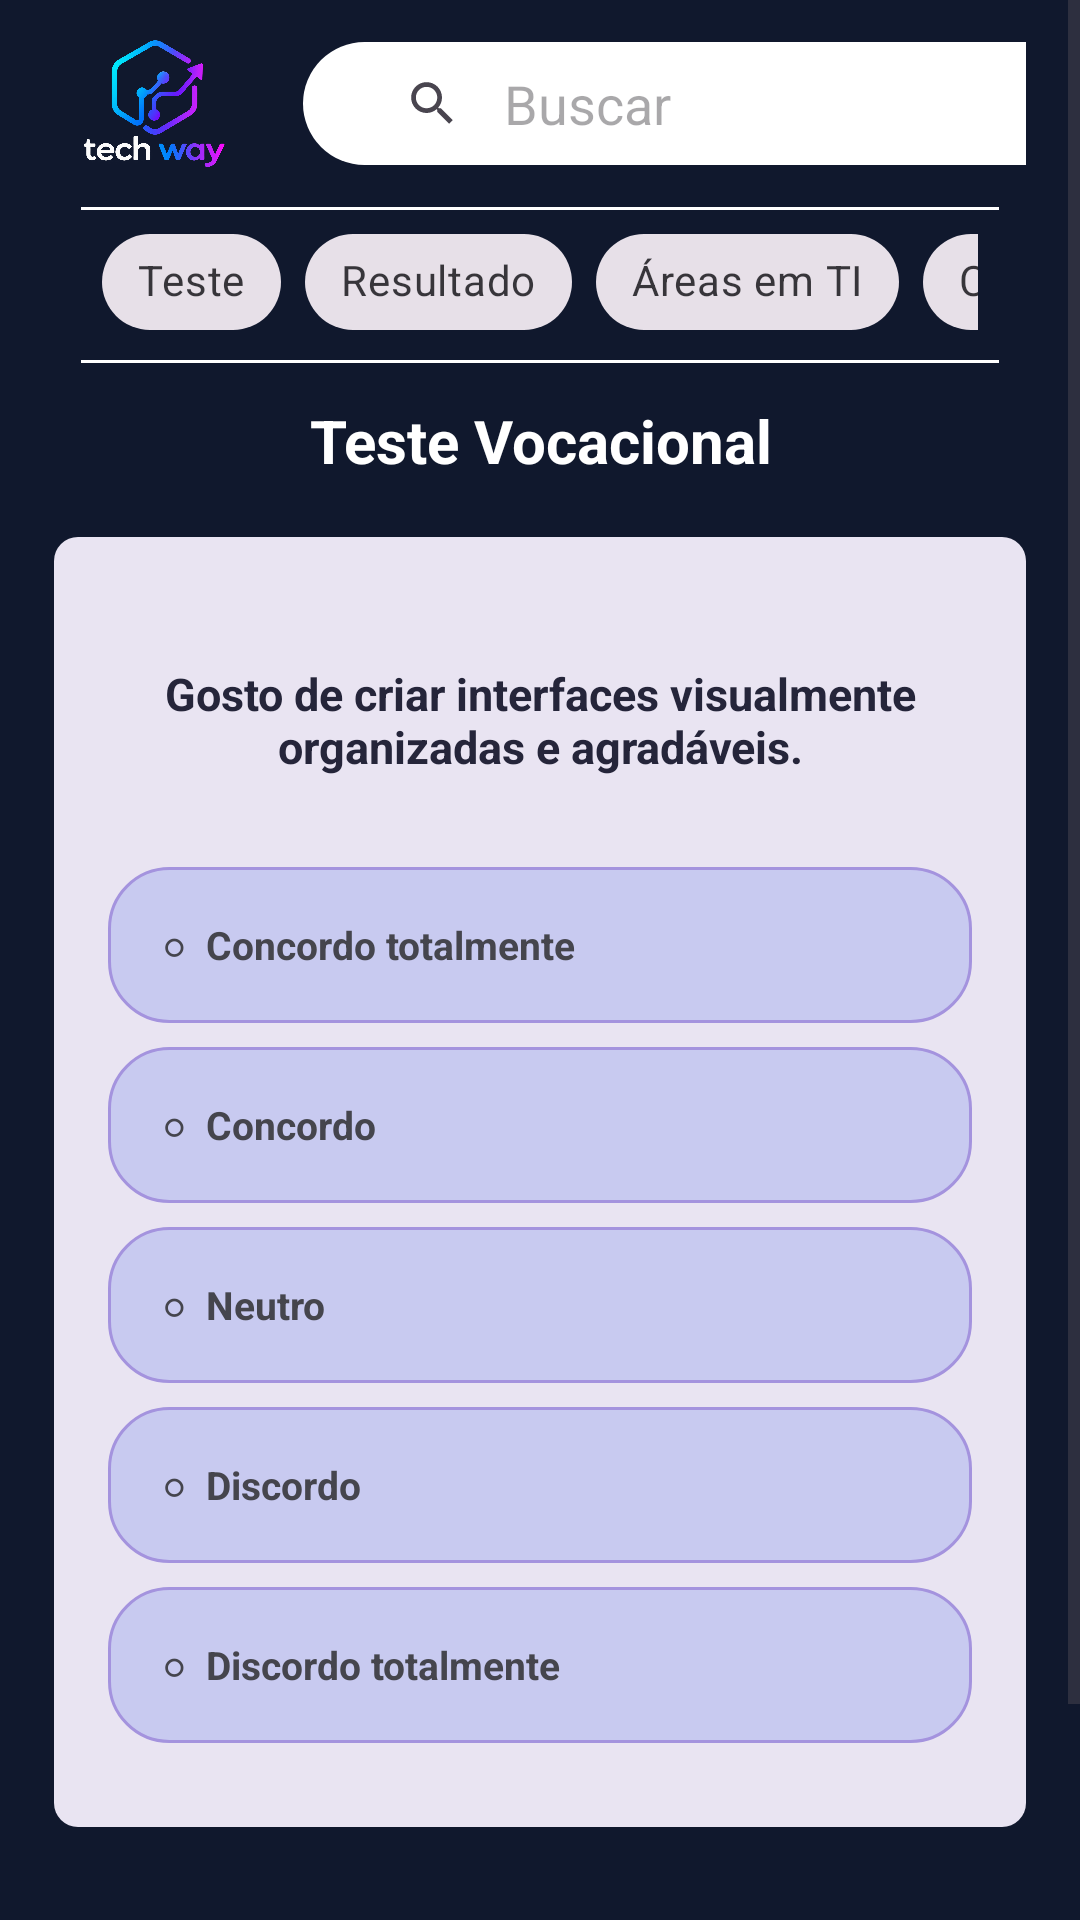

This screen was rendered from an Android layout file. Write that file and the resources it references.
<!-- AndroidManifest.xml: application theme Theme.TechWayTCC -->
<!-- res/layout/activity_main.xml -->
<?xml version="1.0" encoding="utf-8"?>
<LinearLayout xmlns:android="http://schemas.android.com/apk/res/android"
    android:layout_width="match_parent"
    android:layout_height="match_parent"
    android:orientation="vertical">

<ScrollView
    xmlns:android="http://schemas.android.com/apk/res/android"
    xmlns:app="http://schemas.android.com/apk/res-auto"
    android:layout_width="match_parent"
    android:layout_height="match_parent"
    android:background="#10182D"
    android:id="@+id/main"
    android:fillViewport="true">

    <LinearLayout
        android:layout_width="match_parent"
        android:layout_height="wrap_content"
        android:orientation="vertical"
        android:paddingStart="18dp"
        android:paddingEnd="18dp"
        android:paddingTop="12dp"
        android:paddingBottom="24dp">

        <LinearLayout
            android:layout_width="match_parent"
            android:layout_height="wrap_content"
            android:gravity="center_vertical"
            android:orientation="horizontal">

            
            <LinearLayout
                android:layout_width="49dp"
                android:layout_height="45dp"
                android:padding="11dp"
                android:orientation="horizontal"
                android:layout_marginStart="9dp"
                android:background="@drawable/logo">
            </LinearLayout>

            
            <LinearLayout
                android:id="@+id/conteiner_Barra2"
                android:layout_width="match_parent"
                android:layout_height="41dp"
                android:layout_marginLeft="25dp"
                android:orientation="horizontal">

                <androidx.appcompat.widget.SearchView
                    android:id="@+id/barra_pesquisa2"
                    android:layout_width="280dp"
                    android:layout_height="wrap_content"
                    android:background="@drawable/barra_arredondada"
                    android:gravity="center"
                    android:padding="11dp"
                    app:iconifiedByDefault="false"
                    app:queryBackground="@null"
                    app:queryHint="Buscar" />
            </LinearLayout>

        </LinearLayout>

        <View
            android:layout_width="match_parent"
            android:layout_height="1dp"
            android:layout_marginTop="12dp"
            android:layout_marginStart="9dp"
            android:layout_marginEnd="9dp"
            android:background="#FFFFFF" />

        <LinearLayout
            android:layout_width="match_parent"
            android:layout_height="wrap_content"
            android:gravity="center_vertical"
            android:orientation="horizontal">

            <HorizontalScrollView
                android:layout_width="match_parent"
                android:layout_height="wrap_content"
                android:scrollbars="none"
                android:paddingStart="16dp"
                android:paddingEnd="16dp">

                <com.google.android.material.chip.ChipGroup
                    android:layout_width="wrap_content"
                    android:layout_height="wrap_content"
                    android:orientation="horizontal">

                    <com.google.android.material.chip.Chip
                        android:id="@+id/chipTeste"
                        style="@style/Widget.MaterialComponents.Chip.Choice"
                        android:layout_width="wrap_content"
                        android:layout_height="wrap_content"
                        android:text="Teste" />

                    <com.google.android.material.chip.Chip
                        android:id="@+id/chipResultado"
                        style="@style/Widget.MaterialComponents.Chip.Choice"
                        android:layout_width="wrap_content"
                        android:layout_height="wrap_content"
                        android:text="Resultado" />

                    <com.google.android.material.chip.Chip
                        android:id="@+id/chipAreas"
                        style="@style/Widget.MaterialComponents.Chip.Choice"
                        android:layout_width="wrap_content"
                        android:layout_height="wrap_content"
                        android:text="Áreas em TI" />

                    <com.google.android.material.chip.Chip
                        android:id="@+id/chipCursos"
                        style="@style/Widget.MaterialComponents.Chip.Choice"
                        android:layout_width="wrap_content"
                        android:layout_height="wrap_content"
                        android:text="Cursos" />

                </com.google.android.material.chip.ChipGroup>
            </HorizontalScrollView>

        </LinearLayout>

        <View
            android:layout_width="match_parent"
            android:layout_height="1dp"
            android:layout_marginTop="2dp"
            android:layout_marginStart="9dp"
            android:layout_marginEnd="9dp"
            android:background="#FFFFFF" />


        
        
        

        <TextView
            android:id="@+id/txtTitulo"
            android:layout_width="match_parent"
            android:layout_height="52dp"
            android:gravity="center"
            android:text="Teste Vocacional"
            android:textColor="#FFFFFF"
            android:textStyle="bold"
            android:textSize="20sp"/>


        
        
        

        <LinearLayout
            android:id="@+id/cardPergunta"
            android:layout_width="match_parent"
            android:layout_height="430dp"
            android:layout_marginTop="6dp"
            android:orientation="vertical"
            android:paddingStart="18dp"
            android:paddingEnd="18dp"
            android:paddingTop="18dp"
            android:paddingBottom="18dp"
            android:background="@drawable/bg_vocacional_card">


            

            <TextView
                android:id="@+id/txtPergunta"
                android:layout_width="match_parent"
                android:layout_height="86dp"
                android:gravity="center"
                android:text="Gosto de criar interfaces visualmente organizadas e agradáveis."
                android:textColor="#25253A"
                android:textStyle="bold"
                android:textSize="15sp"
                android:paddingStart="8dp"
                android:paddingEnd="8dp"/>


            

            <TextView
                android:id="@+id/opcao1"
                android:layout_width="match_parent"
                android:layout_height="52dp"
                android:layout_marginTop="6dp"
                android:background="@drawable/bg_option"
                android:gravity="center_vertical"
                android:paddingStart="18dp"
                android:text="○  Concordo totalmente"
                android:textColor="#45454D"
                android:textStyle="bold"
                android:textSize="13sp"/>


            

            <TextView
                android:id="@+id/opcao2"
                android:layout_width="match_parent"
                android:layout_height="52dp"
                android:layout_marginTop="8dp"
                android:background="@drawable/bg_option"
                android:gravity="center_vertical"
                android:paddingStart="18dp"
                android:text="○  Concordo"
                android:textColor="#45454D"
                android:textStyle="bold"
                android:textSize="13sp"/>


            

            <TextView
                android:id="@+id/opcao3"
                android:layout_width="match_parent"
                android:layout_height="52dp"
                android:layout_marginTop="8dp"
                android:background="@drawable/bg_option"
                android:gravity="center_vertical"
                android:paddingStart="18dp"
                android:text="○  Neutro"
                android:textColor="#45454D"
                android:textStyle="bold"
                android:textSize="13sp"/>


            

            <TextView
                android:id="@+id/opcao4"
                android:layout_width="match_parent"
                android:layout_height="52dp"
                android:layout_marginTop="8dp"
                android:background="@drawable/bg_option"
                android:gravity="center_vertical"
                android:paddingStart="18dp"
                android:text="○  Discordo"
                android:textColor="#45454D"
                android:textStyle="bold"
                android:textSize="13sp"/>


            

            <TextView
                android:id="@+id/opcao5"
                android:layout_width="match_parent"
                android:layout_height="52dp"
                android:layout_marginTop="8dp"
                android:background="@drawable/bg_option"
                android:gravity="center_vertical"
                android:paddingStart="18dp"
                android:text="○  Discordo totalmente"
                android:textColor="#45454D"
                android:textStyle="bold"
                android:textSize="13sp"/>

        </LinearLayout>


        
        
        

        <LinearLayout
            android:layout_width="match_parent"
            android:layout_height="48dp"
            android:layout_marginTop="12dp"
            android:gravity="center_vertical"
            android:orientation="horizontal">

            <TextView
                android:id="@+id/btnAnterior"
                android:layout_width="42dp"
                android:layout_height="42dp"
                android:gravity="center"
                android:text="‹"
                android:textColor="#FFFFFF"
                android:textSize="32sp"/>


            <ProgressBar
                android:id="@+id/progresso"
                style="?android:attr/progressBarStyleHorizontal"
                android:layout_width="0dp"
                android:layout_height="8dp"
                android:layout_weight="1"
                android:layout_marginStart="8dp"
                android:layout_marginEnd="8dp"
                android:max="18"
                android:progress="1"
                android:progressTint="#7654D9"
                android:backgroundTint="#E9E4F2"/>


            <TextView
                android:id="@+id/btnProximo"
                android:layout_width="42dp"
                android:layout_height="42dp"
                android:gravity="center"
                android:text="›"
                android:textColor="#FFFFFF"
                android:textSize="32sp"/>

        </LinearLayout>


        

        <TextView
            android:id="@+id/txtNumeroPergunta"
            android:layout_width="match_parent"
            android:layout_height="28dp"
            android:gravity="center"
            android:text="1 de 18"
            android:textColor="#FFFFFF"
            android:textSize="11sp"/>

    </LinearLayout>


</ScrollView>
    <include layout="@layout/menu" />
</LinearLayout>
<!-- res/layout/menu.xml (included above) -->
<?xml version="1.0" encoding="utf-8"?>
<LinearLayout
    xmlns:android="http://schemas.android.com/apk/res/android"
    android:layout_width="match_parent"
    android:layout_height="70dp"
    android:orientation="horizontal"
    android:gravity="center"
    android:background="#DCE7FC"
    >

    <ImageButton
        android:id="@+id/navHome"
        android:layout_width="0dp"
        android:layout_height="match_parent"
        android:layout_weight="1"
        android:src="@drawable/ic_home"
        android:background="?attr/selectableItemBackgroundBorderless"
        android:padding="22dp"
        android:scaleType="fitCenter"
        android:tint="#5B2A86"
        android:contentDescription="Início"/>

    <ImageButton
        android:id="@+id/navSupport"
        android:layout_width="0dp"
        android:layout_height="match_parent"
        android:layout_weight="1"
        android:src="@drawable/ic_support"
        android:background="?attr/selectableItemBackgroundBorderless"
        android:padding="22dp"
        android:scaleType="fitCenter"
        android:tint="#5B2A86"
        android:contentDescription="Suporte"/>

    <ImageButton
        android:id="@+id/navProfile"
        android:layout_width="0dp"
        android:layout_height="match_parent"
        android:layout_weight="1"
        android:src="@drawable/foto_perfil"
        android:background="?attr/selectableItemBackgroundBorderless"
        android:padding="22dp"
        android:scaleType="fitCenter"
        android:tint="#5B2A86"
        android:contentDescription="Perfil"/>

</LinearLayout>
<!-- resources referenced by this layout -->
<resources>
  <!-- drawable barra_arredondada (drawable) -->
  <?xml version="1.0" encoding="utf-8"?>
  <shape xmlns:android="http://schemas.android.com/apk/res/android"
      android:shape="rectangle">
  
      <solid android:color="@color/white"/>
      <corners android:radius="22dp"/>
  
  
  </shape>
  <!-- drawable bg_option (drawable) -->
  <?xml version="1.0" encoding="utf-8"?>
  <shape xmlns:android="http://schemas.android.com/apk/res/android">
  
      <solid android:color="#C8CAF0"/>
  
      <corners android:radius="20dp"/>
  
      <stroke
          android:width="1dp"
          android:color="#A493DE"/>
  
  </shape>
  <!-- drawable bg_vocacional_card (drawable) -->
  <?xml version="1.0" encoding="utf-8"?>
  <shape xmlns:android="http://schemas.android.com/apk/res/android">
  
      <solid android:color="#E9E4F2"/>
  
      <corners android:radius="8dp"/>
  
  </shape>
  <!-- drawable foto_perfil: png bitmap (drawable, 258322 bytes) -->
  <!-- drawable ic_support (drawable) -->
  <vector xmlns:android="http://schemas.android.com/apk/res/android" android:height="24dp" android:tint="#000000" android:viewportHeight="24" android:viewportWidth="24" android:width="24dp">
        
      <path android:fillColor="@android:color/white" android:pathData="M21,12.22C21,6.73 16.74,3 12,3c-4.69,0 -9,3.65 -9,9.28C2.4,12.62 2,13.26 2,14v2c0,1.1 0.9,2 2,2h1v-6.1c0,-3.87 3.13,-7 7,-7s7,3.13 7,7V19h-8v2h8c1.1,0 2,-0.9 2,-2v-1.22c0.59,-0.31 1,-0.92 1,-1.64v-2.3C22,13.14 21.59,12.53 21,12.22z"/>
        
      <path android:fillColor="@android:color/white" android:pathData="M9,13m-1,0a1,1 0,1 1,2 0a1,1 0,1 1,-2 0"/>
        
      <path android:fillColor="@android:color/white" android:pathData="M15,13m-1,0a1,1 0,1 1,2 0a1,1 0,1 1,-2 0"/>
        
      <path android:fillColor="@android:color/white" android:pathData="M18,11.03C17.52,8.18 15.04,6 12.05,6c-3.03,0 -6.29,2.51 -6.03,6.45c2.47,-1.01 4.33,-3.21 4.86,-5.89C12.19,9.19 14.88,11 18,11.03z"/>
      
  </vector>
  <!-- drawable logo: png bitmap (drawable, 471142 bytes) -->
  <style name="Theme.TechWayTCC" parent="Base.Theme.TechWayTCC" />
  <color name="white">#FFFFFFFF</color>
  <style name="Base.Theme.TechWayTCC" parent="Theme.Material3.DayNight.NoActionBar">
          
          
      </style>
</resources>
